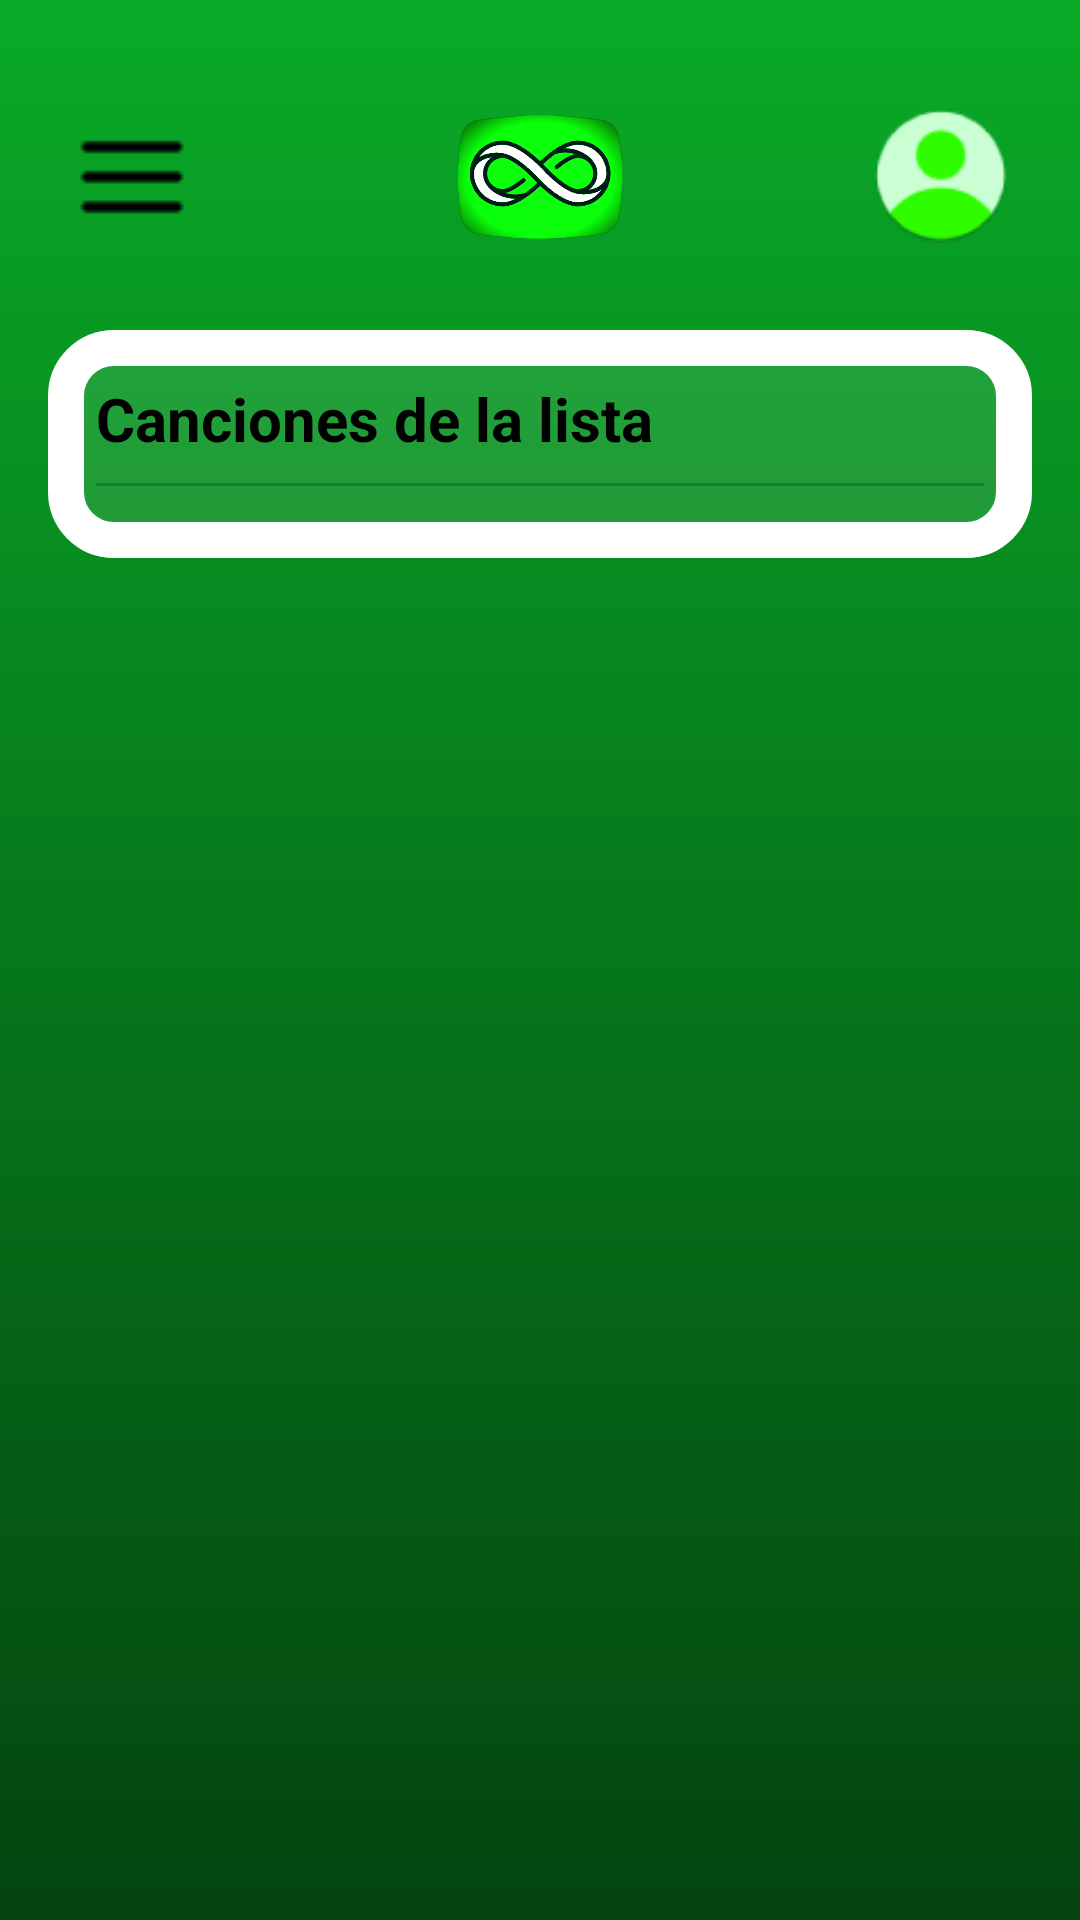

The Android layout XML behind this screen, and the referenced resources:
<!-- AndroidManifest.xml: application theme Theme.LoopTube -->
<!-- res/layout/activity_canciones_lista.xml -->
<?xml version="1.0" encoding="utf-8"?>
<androidx.drawerlayout.widget.DrawerLayout xmlns:android="http://schemas.android.com/apk/res/android"
    xmlns:app="http://schemas.android.com/apk/res-auto"
    android:id="@+id/drawerLayoutCancionesLista"
    android:layout_width="match_parent"
    android:layout_height="match_parent">

    
    <androidx.core.widget.NestedScrollView
        android:layout_width="match_parent"
        android:layout_height="match_parent"
        android:background="@drawable/gradiente_verde"
        android:fillViewport="true">

        <LinearLayout
            android:layout_width="match_parent"
            android:layout_height="wrap_content"
            android:orientation="vertical"
            android:padding="16dp">

            
            <androidx.constraintlayout.widget.ConstraintLayout
                android:id="@+id/header"
                android:layout_width="match_parent"
                android:layout_height="wrap_content"
                android:padding="8dp">

                <ImageButton
                    android:id="@+id/btnMenu"
                    android:layout_width="40dp"
                    android:layout_height="40dp"
                    android:src="@drawable/ic_menu"
                    android:background="@null"
                    app:tint="#000000"
                    app:layout_constraintStart_toStartOf="parent"
                    app:layout_constraintTop_toTopOf="parent"
                    app:layout_constraintBottom_toBottomOf="parent"/>

                <ImageView
                    android:id="@+id/logoApp"
                    android:layout_width="70dp"
                    android:layout_height="70dp"
                    android:src="@drawable/looptubeicon"
                    app:layout_constraintStart_toStartOf="parent"
                    app:layout_constraintEnd_toEndOf="parent"
                    app:layout_constraintTop_toTopOf="parent"
                    app:layout_constraintBottom_toBottomOf="parent"/>

                <ImageButton
                    android:id="@+id/btnPerfil"
                    android:layout_width="45dp"
                    android:layout_height="45dp"
                    android:background="@drawable/circle_background"
                    android:scaleType="centerInside"
                    app:layout_constraintEnd_toEndOf="parent"
                    app:layout_constraintTop_toTopOf="parent"
                    app:layout_constraintBottom_toBottomOf="parent"/>

            </androidx.constraintlayout.widget.ConstraintLayout>

            <View
                android:layout_width="match_parent"
                android:layout_height="8dp"
                android:background="@android:color/transparent"/>

            
            <LinearLayout
                android:layout_width="match_parent"
                android:layout_height="wrap_content"
                android:background="@drawable/fondo_formulario"
                android:padding="16dp"
                android:elevation="4dp"
                android:orientation="vertical">

                <TextView
                    android:id="@+id/tvTituloCancionesLista"
                    android:layout_width="match_parent"
                    android:layout_height="wrap_content"
                    android:text="Canciones de la lista"
                    android:textSize="20sp"
                    android:textStyle="bold"
                    android:textColor="#000"/>

                <View
                    android:layout_width="match_parent"
                    android:layout_height="1dp"
                    android:layout_marginTop="8dp"
                    android:layout_marginBottom="8dp"
                    android:background="#33000000"/>

                <androidx.recyclerview.widget.RecyclerView
                    android:id="@+id/rvCancionesLista"
                    android:layout_width="match_parent"
                    android:layout_height="wrap_content"
                    android:nestedScrollingEnabled="false"/>
            </LinearLayout>

        </LinearLayout>
    </androidx.core.widget.NestedScrollView>

    
    <com.google.android.material.navigation.NavigationView
        android:id="@+id/navigationViewCancionesLista"
        android:layout_width="280dp"
        android:layout_height="match_parent"
        android:layout_gravity="start"
        app:menu="@menu/menu_lateral" />

</androidx.drawerlayout.widget.DrawerLayout>
<!-- resources referenced by this layout -->
<resources>
  <!-- drawable circle_background: png bitmap (drawable, 2626 bytes) -->
  <!-- drawable fondo_formulario (drawable) -->
  <?xml version="1.0" encoding="utf-8"?>
  <shape xmlns:android="http://schemas.android.com/apk/res/android">
      <solid android:color="#1AFFFFFF" />
  
      <stroke
          android:width="12dp"
          android:color="#FFFFFF" />
  
      <corners android:radius="16dp" />
  </shape>
  <!-- drawable gradiente_verde (drawable) -->
  <?xml version="1.0" encoding="utf-8"?>
  <shape xmlns:android="http://schemas.android.com/apk/res/android">
      <gradient
          android:startColor="#09AA27"
          android:endColor="#04440F"
          android:angle="270"/>
  </shape>
  <!-- drawable ic_menu: png bitmap (drawable, 234 bytes) -->
  <!-- drawable looptubeicon: png bitmap (drawable, 60182 bytes) -->
  <style name="Theme.LoopTube" parent="Base.Theme.LoopTube" />
  <style name="Base.Theme.LoopTube" parent="Theme.Material3.DayNight.NoActionBar">
          
          
      </style>
</resources>
